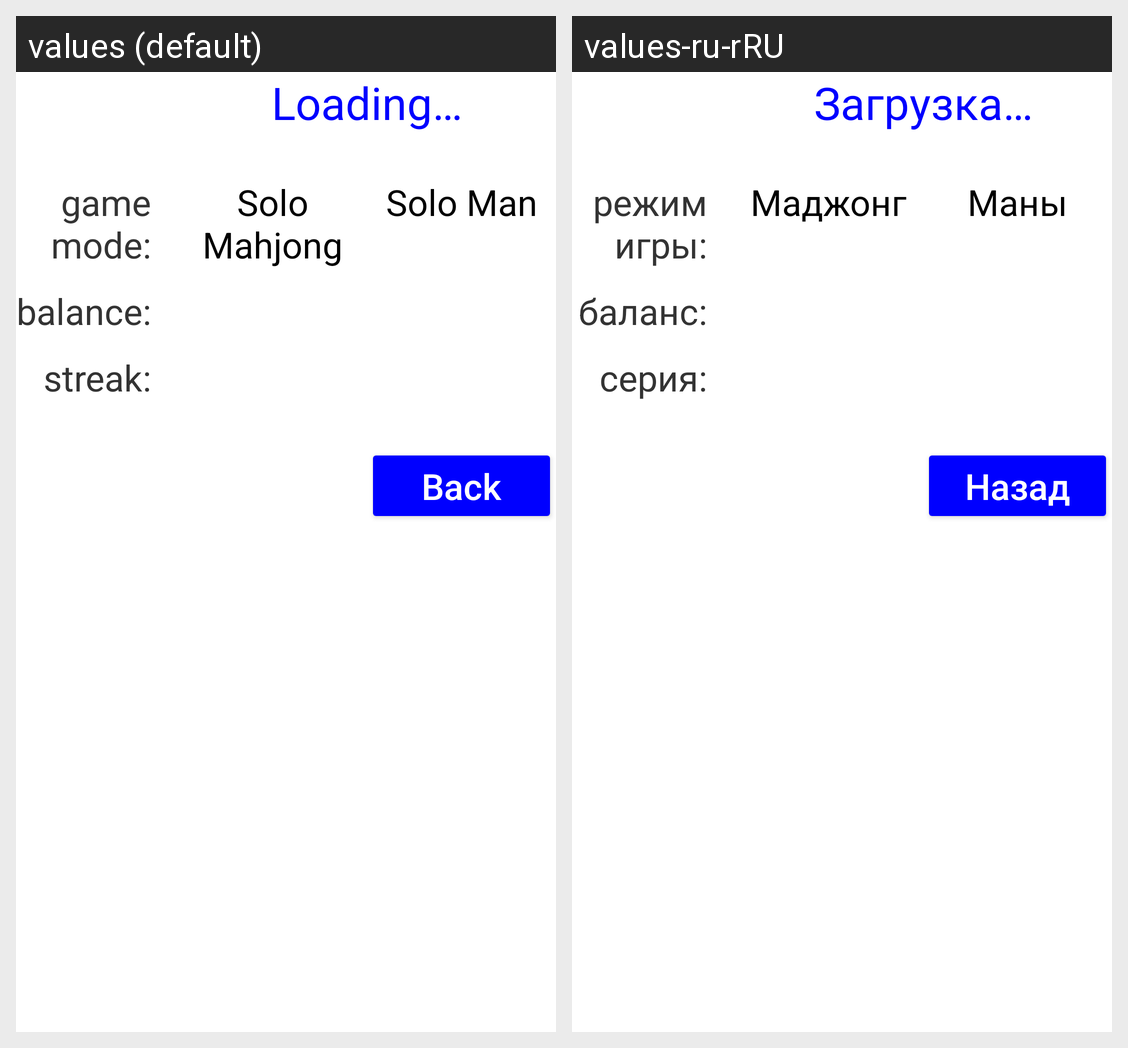

Here is an Android app screen in its default locale and in the app's own translations. Write out the translated-string differences for the strings that appear on this screen.
Android screen res/layout/activity_records.xml rendered under 2 locales, left to right: values (default), values-ru-rRU. Device: Nexus 5 (rendered at 1080×1920; each locale shown at half size, 540×960, under a caption strip naming it); theme Theme.Riichit.
Strings drawn on this screen, with the default value and each locale's value (text and hints the layout hard-codes, and strings that could not be matched under every locale, appear in the picture but are not listed):

loading
  values: Loading…
  values-ru-rRU: Загрузка…

gamemode
  values: game mode:
  values-ru-rRU: режим игры:

solo_mahjong
  values: Solo Mahjong
  values-ru-rRU: Маджонг

solo_man
  values: Solo Man
  values-ru-rRU: Маны

balance
  values: balance:
  values-ru-rRU: баланс:

streak
  values: streak:
  values-ru-rRU: серия:

button_back
  values: Back
  values-ru-rRU: Назад
